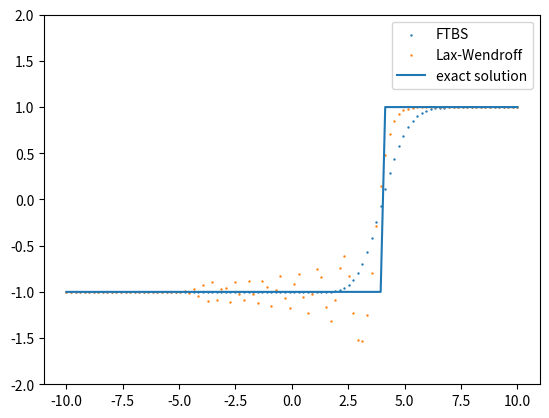
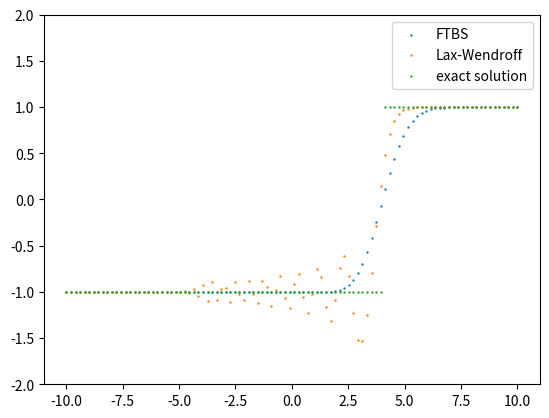

Python code for these plots, in order:
import numpy as np
import matplotlib.pyplot as plt
import matplotlib.animation as animation

tend = 2
N = 100
dx = 20 / N
dt = 1 / (4 * N)  # <= 1/(2N)
c = 2 * dt / dx
x = np.linspace(-10, 10, N)


def u_exact(x, t):
    return -np.ones(N) + 2 * (x > 2 * t)


# Initial values:
u_0 = -np.ones(N) + 2 * (x > 0)
u_FTBS = u_0
u_LW = u_0
num_solutions_FTBS = [u_FTBS]
num_solutions_LW = [u_LW]
exact_solutions = [u_0]
# FTBS Matrix:
M_FTBS = np.diag((1 - c) * np.ones(N)) + np.diag(c * np.ones(N - 1), -1)
M_FTBS[0, 0] += c
t = 0
while t < tend:
    u_FTBS = M_FTBS @ u_FTBS
    num_solutions_FTBS.append(u_FTBS)
    t += dt
# Lax-Wendroff Matrix:
M_LW = np.diag((1 - c ** 2) * np.ones(N)) + np.diag(c * (c - 1) / 2 * np.ones(N - 1), 1) + np.diag(
    c * (c + 1) / 2 * np.ones(N - 1), -1)
M_LW[0, 0] += c * (c + 1) / 2
M_LW[-1, -1] += c * (c - 1) / 2
t = 0
while t < tend:
    u_LW = M_LW @ u_LW
    num_solutions_LW.append(u_LW)
    exact_solutions.append(u_exact(x, t))
    t += dt

# Plotting
plt.scatter(x, u_FTBS, label="FTBS", s=0.5)
plt.scatter(x, u_LW, label="Lax-Wendroff", s=0.5)
plt.plot(x, u_exact(x, tend), label="exact solution")
plt.ylim((-2, 2))
plt.legend()
plt.show()

fig, ax = plt.subplots()

scat_FTBS = ax.scatter(x, u_FTBS, label="FTBS", s=0.5)
scat_LW = ax.scatter(x, u_LW, label="Lax-Wendroff", s=0.5)
scat_exact = ax.scatter(x, u_exact(x, tend), label="exact solution", s=0.5)
plt.ylim((-2, 2))
ax.legend()


def update(frame):
    # for each frame, update the data stored on each artist.
    # update the FTBS scatter plot:
    data = np.stack([x, num_solutions_FTBS[frame*10]]).T
    scat_FTBS.set_offsets(data)
    # update the LW scatter plot:
    data = np.stack([x, num_solutions_LW[frame*10]]).T
    scat_LW.set_offsets(data)
    # update the exact line plot:
    data = np.stack([x, exact_solutions[frame*10]]).T
    scat_exact.set_offsets(data)
    return scat_FTBS, scat_LW, scat_exact


ani = animation.FuncAnimation(fig=fig, func=update, frames=50, interval=100)
plt.show()
